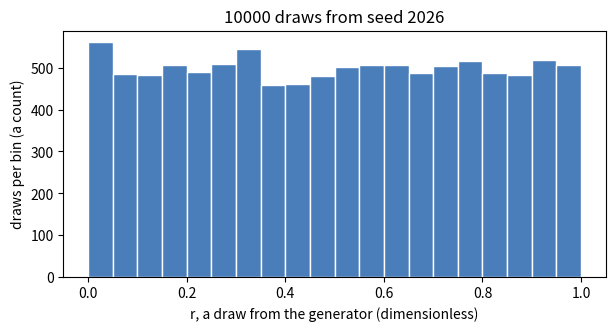

The script that saved this image: (Note: this script raises an exception after producing the figure.)
n_doublings = 0
copies = 1
while copies < 100:
    copies = copies * 2
    n_doublings = n_doublings + 1
print("doublings needed to pass 100:", n_doublings, "  copies:", copies)


def lcg(state, a, c, m):
    """The next state of a linear congruential generator: s_{i+1} = (a * s_i + c) mod m."""
    # ⭐⭐⭐ Your code here ⭐⭐⭐
    return (a*state+c)%m
    pass


# The generator of the video's page, run by hand: a = 5, c = 3, m = 16, seed 6.
state = 6
states = [0] * 6
rs = [0.0] * 6
print("step   state   r = state / m")
for i in range(6):
    states[i] = state
    rs[i] = state / 16
    print(f"{i + 1:4d}   {state:5d}   {state / 16:.4f}")
    state = lcg(state, 5, 3, 16)

assert states == [6, 1, 8, 11, 10, 5], states
assert rs == [0.375, 0.0625, 0.5, 0.6875, 0.625, 0.3125], rs
print("ok, the page's table")


# The constants used from here on. m = 2^32, so a state is an integer below 4 294 967 296.
A = 1664525
C = 1013904223
M = 2 ** 32


def uniforms(k, seed):
    """A list of k numbers on [0, 1): the generator run k times from the seed, each state divided by m."""
    out = [0.0] * k
    state = seed
    # ⭐⭐⭐ Your code here ⭐⭐⭐
    for i in range(k):
      state=lcg(state,A,C,M)
      out[i]=state/M
    return out


rs = uniforms(10000, 2026)

total = 0.0
for r in rs:
    total = total + r
mean_r = total / len(rs)

# how many draws fall in each tenth of the interval
tenths = [0] * 10
for r in rs:
    for b in range(10):
        if r >= b / 10 and r < (b + 1) / 10:
            tenths[b] = tenths[b] + 1

assert min(rs) >= 0.0 and max(rs) < 1.0, (min(rs), max(rs))
assert abs(mean_r - 0.5) < 0.01, mean_r
assert min(tenths) > 900 and max(tenths) < 1100, tenths
assert uniforms(5, 2026) == rs[:5], "the same seed gives the same stream"
assert uniforms(5, 7) != rs[:5], "a different seed gives a different stream"

print("ok   mean of 10000 draws:", round(mean_r, 4))
print("     draws per tenth of [0, 1):", tenths)
print("     first draws from seed 2026:", round(rs[0], 4), round(rs[1], 4), round(rs[2], 4))


import matplotlib.pyplot as plt

fig, ax = plt.subplots(figsize=(7, 3.2))
ax.hist(rs, bins=20, color="#4a7ebb", edgecolor="white")
ax.set_xlabel("r, a draw from the generator (dimensionless)")
ax.set_ylabel("draws per bin (a count)")
ax.set_title("10000 draws from seed 2026")
plt.show()


def choose(r, probs):
    """The partition rule: the outcome k whose slice of [0, 1) contains r.

    probs[k] is the probability of outcome k, and the slices are laid end to end
    in order, so outcome k owns the interval from probs[0] + ... + probs[k-1] up to
    probs[0] + ... + probs[k].  Returns k as a position in probs, from 0."""

    running=0
    for k in range(len(probs)):
      running+=probs[k]
      if r < running:
        return k
      else:
        continue
    return len(probs) - 1     # rounding can leave the slices summing to 0.9999999999999999


FAIR = [1 / 6, 1 / 6, 1 / 6, 1 / 6, 1 / 6, 1 / 6]
LOADED = [0.5, 0.1, 0.1, 0.1, 0.1, 0.1]        # the loaded die of the page, P{x = 1} = 0.5

# the page's six r values, and the faces the page drew for them
page_r = [0.375, 0.0625, 0.5, 0.6875, 0.625, 0.3125]
faces = [0] * 6
for i in range(6):
    faces[i] = choose(page_r[i], FAIR) + 1
assert faces == [3, 1, 4, 5, 4, 2], faces

assert choose(0.0, FAIR) == 0 and choose(0.999, FAIR) == 5
assert choose(0.375, LOADED) + 1 == 1 and choose(0.5, LOADED) + 1 == 2 and choose(0.95, LOADED) + 1 == 6
print("ok   the page's r values give faces", faces)


# 6000 rolls of the fair die, and the frequency of each face against 1/6
rolls = [0] * 6000
rs = uniforms(6000, 1)
for i in range(6000):
    rolls[i] = choose(rs[i], FAIR) + 1

print("face   rolls   frequency")
for face in range(1, 7):
    n_face = 0
    for roll in rolls:
        if roll == face:
            n_face = n_face + 1
    print(f"{face:4d}   {n_face:5d}   {n_face / len(rolls):.4f}")
    assert abs(n_face / len(rolls) - 1 / 6) < 0.02, (face, n_face)
print("ok   every frequency within 0.02 of 1/6")


# A coin that comes up heads 30 % of the time: two slices, heads first.
COIN = [0.3, 0.7]

n_heads = 0
for r in uniforms(10000, 3):
    if choose(r, COIN) == 0:
        n_heads = n_heads + 1
assert abs(n_heads / 10000 - 0.3) < 0.02, n_heads
print("ok   heads in 10000 flips:", n_heads, "  frequency", n_heads / 10000)


# PCR from a single template molecule. In each cycle every molecule present is copied
# with probability P and left uncopied otherwise.
P = 0.8              # the chance a molecule is copied in one cycle
CYCLES = 15
REPLICATES = 300     # tubes, each run from one molecule
SEED = 2026


state = SEED
finals = [0] * REPLICATES

for tube in range(REPLICATES):
    molecules = 1
    for cycle in range(CYCLES):
        copies = 0
        for molecule in range(molecules):
            state = lcg(state, A, C, M)
            r = state / M

            if r<P:
              copies += copies
              molecules += copies
            pass
    finals[tube] = molecules

print("tubes:", len(finals), "  smallest:", min(finals), "  largest:", max(finals))


total = 0.0
for value in finals:
    total = total + value
mean_final = total / len(finals)
mean_theory = (1 + P) ** CYCLES

assert min(finals) >= 1
assert abs(mean_final - mean_theory) / mean_theory < 0.1, (mean_final, mean_theory)
print("ok   mean copies per tube:", round(mean_final, 1), "  (1 + p)^15 =", round(mean_theory, 1),
      "  doubling would give 2^15 =", 2 ** CYCLES)

fig, ax = plt.subplots(figsize=(7, 3.2))
ax.hist(finals, bins=30, color="#4a7ebb", edgecolor="white")
ax.set_xlabel("copies after 15 cycles (molecules)")
ax.set_ylabel("tubes (a count)")
ax.set_title("300 tubes, p = 0.8, seed 2026")
plt.show()


# The residence time of a bound oligonucleotide, in seconds. The rate theta is the chance
# per second that it falls off, and the distribution function on the page is
# F(t) = 1 - exp(-theta t).
THETA = 1.0          # per second
N_SAMPLES = 2000


# Route A: mimic the process. Chop time into slices of DT seconds; in each slice the
# molecule falls off with probability THETA * DT, and the wait is the number of slices
# until it does, times DT.
DT = 0.01            # seconds per slice

state = 7
waits_sim = [0.0] * N_SAMPLES
for i in range(N_SAMPLES):
    slices = 0
    fallen = False
    # ⭐⭐⭐ Your code here ⭐⭐⭐
    waits_sim[i] = slices * DT

total = 0.0
for t in waits_sim:
    total = total + t
mean_sim = total / len(waits_sim)
assert abs(mean_sim - 1 / THETA) < 0.1, mean_sim
print("ok   route A, mean wait:", round(mean_sim, 3), "s   draws used:", round(total / DT))


import math      # math.log is the natural logarithm, the ln on the page


def wait_from_uniform(r, theta):
    """Set F(t) = 1 - exp(-theta t) equal to r and solve for t."""
    # ⭐⭐⭐ Your code here ⭐⭐⭐
    pass


assert abs(wait_from_uniform(0.831, 1.0) - 1.78) < 0.01, wait_from_uniform(0.831, 1.0)
assert wait_from_uniform(0.0, 1.0) == 0.0

waits_inv = [0.0] * N_SAMPLES
rs = uniforms(N_SAMPLES, 99)
for i in range(N_SAMPLES):
    waits_inv[i] = wait_from_uniform(rs[i], THETA)

total = 0.0
for t in waits_inv:
    total = total + t
mean_inv = total / len(waits_inv)
assert abs(mean_inv - 1 / THETA) < 0.1, mean_inv
print("ok   route B, mean wait:", round(mean_inv, 3), "s   draws used:", N_SAMPLES)
print("     r = 0.831 gives t =", round(wait_from_uniform(0.831, THETA), 2), "s, the page's number")


def F_hat(times, t):
    """The empirical distribution function: the fraction of the times at or below t."""
    n_below = 0
    for value in times:
        if value <= t:
            n_below = n_below + 1
    return n_below / len(times)


def F_exp(t, theta):
    """The distribution function on the page, F(t) = 1 - exp(-theta t)."""
    return 1 - math.exp(-theta * t)


print("   t     route A   route B   1 - exp(-t)")
worst = 0.0
for i in range(61):
    t = i * 0.1
    gap_a = abs(F_hat(waits_sim, t) - F_exp(t, THETA))
    gap_b = abs(F_hat(waits_inv, t) - F_exp(t, THETA))
    if gap_a > worst:
        worst = gap_a
    if gap_b > worst:
        worst = gap_b
    if i in [5, 10, 20, 30, 50]:
        print(f"{t:4.1f}     {F_hat(waits_sim, t):.4f}    {F_hat(waits_inv, t):.4f}    {F_exp(t, THETA):.4f}")
assert worst < 0.04, worst
print("ok   largest gap between an F hat and F on the grid:", round(worst, 4))


ts = [0.0] * 61
fa = [0.0] * 61
fb = [0.0] * 61
ft = [0.0] * 61
for i in range(61):
    ts[i] = i * 0.1
    fa[i] = F_hat(waits_sim, ts[i])
    fb[i] = F_hat(waits_inv, ts[i])
    ft[i] = F_exp(ts[i], THETA)

fig, ax = plt.subplots(figsize=(7, 3.4))
ax.plot(ts, fa, color="#4a7ebb", label="route A, the sliced process")
ax.plot(ts, fb, color="#d1495b", label="route B, the inverse transform")
ax.plot(ts, ft, color="black", linestyle="--", label="F(t) = 1 - exp(-t)")
ax.set_xlabel("t, residence time (s)")
ax.set_ylabel("F(t), probability of having fallen off by t (dimensionless)")
ax.legend()
plt.show()


def expected_mean(values):
    """E hat of u(x) = x: each value weighted by 1/N."""
    total = 0.0
    for x in values:
        total = total + x * (1 / len(values))
    return total


def expected_variance(values):
    """E hat of u(x) = (x - mu)^2, with mu the plug-in mean."""
    mu = expected_mean(values)
    total = 0.0
    # ⭐⭐⭐ Your code here ⭐⭐⭐
    return total


assert abs(expected_mean([1, 2, 3, 4]) - 2.5) < 1e-12
assert abs(expected_variance([2, 2, 2]) - 0.0) < 1e-12
assert abs(expected_variance([1, 3]) - 1.0) < 1e-12

mu_pcr = expected_mean(finals)
sigma_pcr = expected_variance(finals) ** 0.5
mu_wait = expected_mean(waits_inv)
sigma_wait = expected_variance(waits_inv) ** 0.5

assert abs(mu_pcr - mean_final) < 1e-6
assert abs(mu_wait - 1 / THETA) < 0.1 and abs(sigma_wait - 1 / THETA) < 0.1, (mu_wait, sigma_wait)
print("ok")
print("  copies per tube    mean", round(mu_pcr, 1), "  sigma", round(sigma_pcr, 1), "molecules")
print("  residence time     mean", round(mu_wait, 3), "  sigma", round(sigma_wait, 3), "s",
      "  (1 / theta =", 1 / THETA, "s for both)")


# The proximity detection experiment of the video: A and B molecules on a square of side 1,
# and a B molecule fluoresces when an A molecule is within r_crit of it.
N_A = 300            # A molecules, so the density lambda is 300 per unit area
N_B = 1000           # B molecules
xa = uniforms(N_A, 11)
ya = uniforms(N_A, 12)
xb = uniforms(N_B, 13)
yb = uniforms(N_B, 14)


def distance(x1, y1, x2, y2):
    """The Euclidean distance between two points."""
    # ⭐⭐⭐ Your code here ⭐⭐⭐
    pass


def fraction_activated(xa, ya, xb, yb, r_crit):
    """The fraction of the B molecules with at least one A molecule closer than r_crit."""
    active = 0
    for j in range(len(xb)):
        # ⭐⭐⭐ Your code here ⭐⭐⭐
        pass
    return active / len(xb)


def fraction_formula(r_crit, lam):
    """The analytical route on the page: 1 - exp(-lambda pi r^2)."""
    return 1 - math.exp(-lam * math.pi * r_crit ** 2)


assert distance(0, 0, 3, 4) == 5.0
assert fraction_activated(xa, ya, xb, yb, 0.0) == 0.0
assert fraction_activated(xa, ya, xb, yb, 2.0) == 1.0

r_crits = [0.01, 0.02, 0.03, 0.05, 0.08]
sim = [0.0] * 5
formula = [0.0] * 5
print("r_crit   simulated   formula")
for i in range(5):
    sim[i] = fraction_activated(xa, ya, xb, yb, r_crits[i])
    formula[i] = fraction_formula(r_crits[i], N_A)
    print(f"{r_crits[i]:6.2f}   {sim[i]:9.3f}   {formula[i]:7.3f}")
    assert abs(sim[i] - formula[i]) < 0.08, (r_crits[i], sim[i], formula[i])
print("ok")

fig, ax = plt.subplots(figsize=(7, 3.4))
ax.plot(r_crits, sim, marker="o", color="#4a7ebb", label="simulated, 1000 B molecules")
ax.plot(r_crits, formula, linestyle="--", color="black", label="1 - exp(-lambda pi r^2)")
ax.set_xlabel("r_crit, the critical distance (side lengths of the square)")
ax.set_ylabel("fraction of B molecules activated (dimensionless)")
ax.legend()
plt.show()
